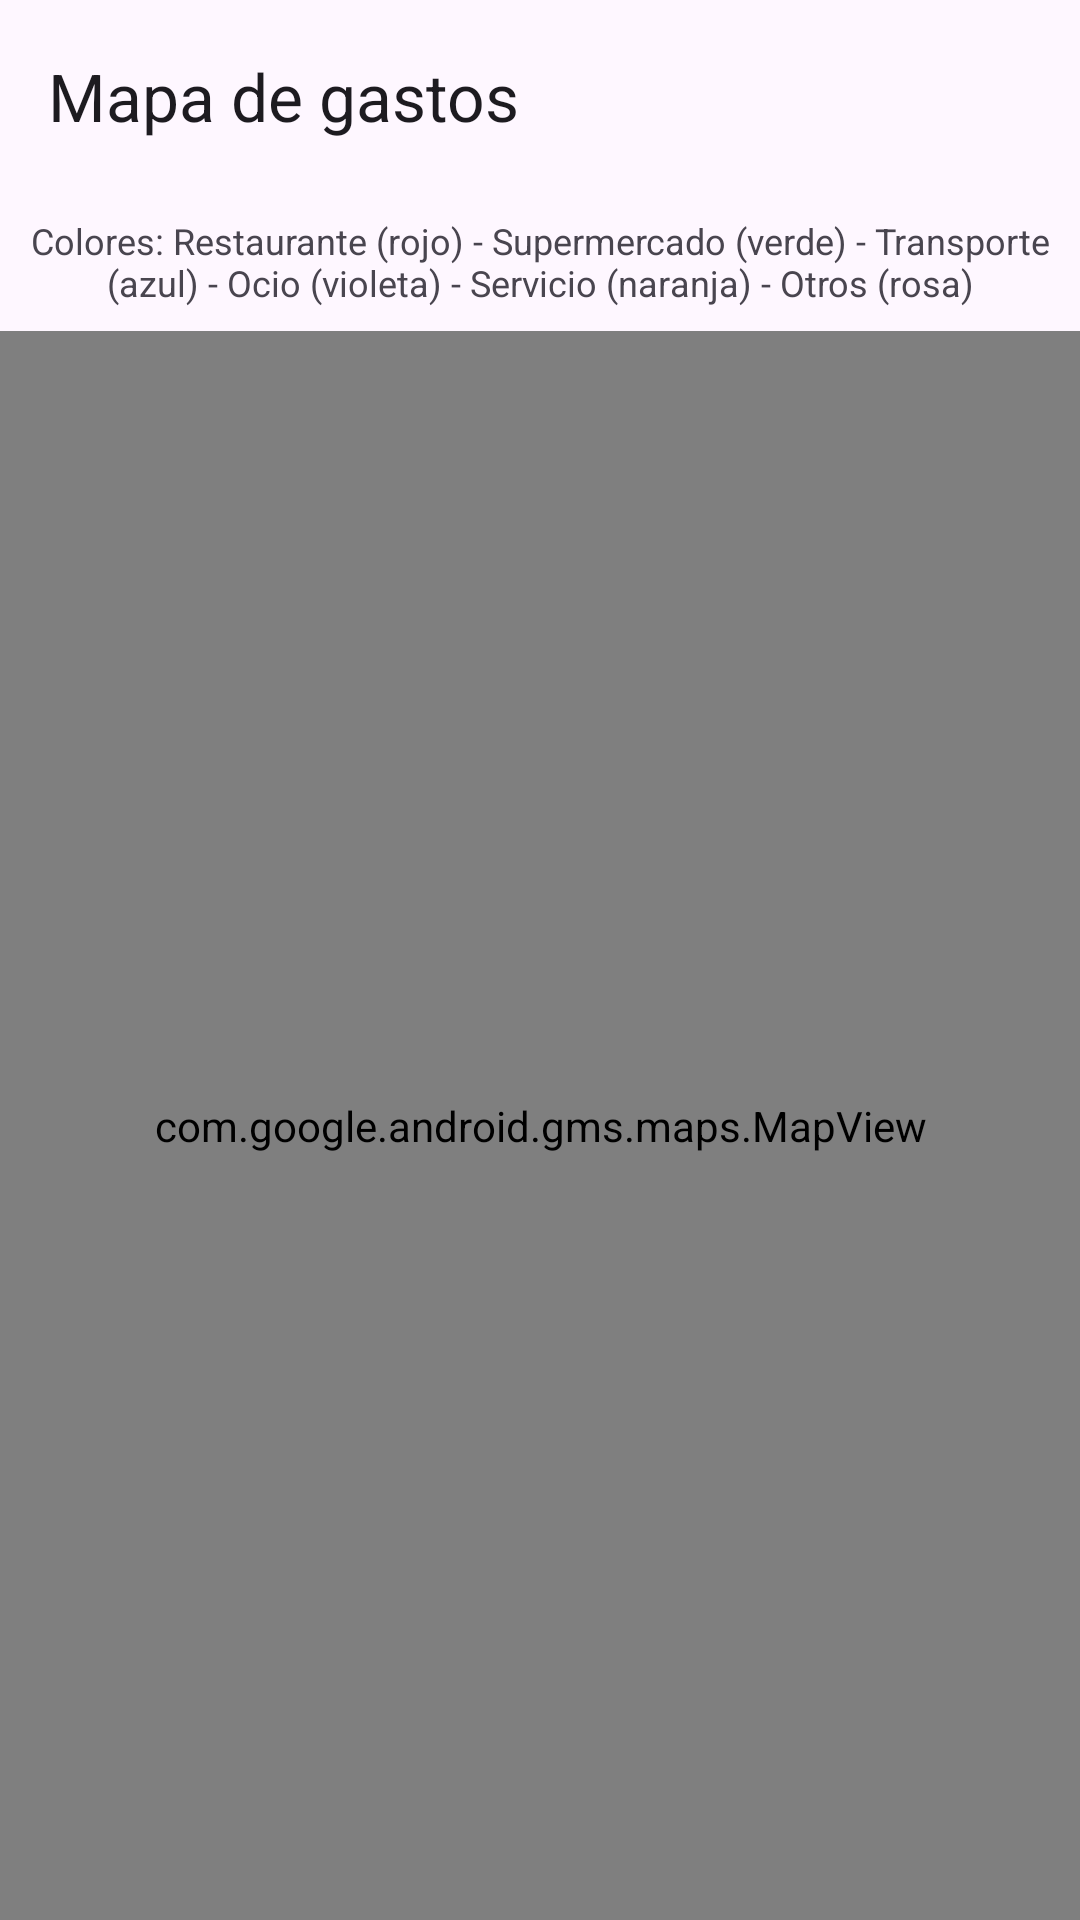

Write the Android layout XML for this screen, with the resource values it uses.
<!-- AndroidManifest.xml: application theme Theme.Ahorratelo -->
<!-- res/layout/activity_map.xml -->
<?xml version="1.0" encoding="utf-8"?>
<layout xmlns:android="http://schemas.android.com/apk/res/android"
    xmlns:app="http://schemas.android.com/apk/res-auto"
    xmlns:tools="http://schemas.android.com/tools">

    <androidx.constraintlayout.widget.ConstraintLayout
        android:layout_width="match_parent"
        android:layout_height="match_parent"
        android:fitsSystemWindows="true"
        tools:context=".MapActivity">

        <com.google.android.material.appbar.AppBarLayout
            android:id="@+id/appbarLayout"
            android:layout_width="match_parent"
            android:layout_height="wrap_content"
            app:layout_constraintTop_toTopOf="parent">

            <com.google.android.material.appbar.MaterialToolbar
                android:id="@+id/toolbar"
                android:layout_width="match_parent"
                android:layout_height="wrap_content"
                app:title="Mapa de gastos"
                style="@style/Widget.Material3.Toolbar" />

        </com.google.android.material.appbar.AppBarLayout>

        
        <TextView
            android:id="@+id/mapLegendText"
            android:layout_width="0dp"
            android:layout_height="wrap_content"
            android:padding="8dp"
            android:text="Colores: Restaurante (rojo) - Supermercado (verde) - Transporte (azul) - Ocio (violeta) - Servicio (naranja) - Otros (rosa)"
            android:textSize="12sp"
            android:gravity="center"
            app:layout_constraintTop_toBottomOf="@id/appbarLayout"
            app:layout_constraintStart_toStartOf="parent"
            app:layout_constraintEnd_toEndOf="parent" />

        <com.google.android.gms.maps.MapView
            android:id="@+id/mapView"
            android:layout_width="0dp"
            android:layout_height="0dp"
            app:layout_constraintTop_toBottomOf="@id/mapLegendText"
            app:layout_constraintBottom_toBottomOf="parent"
            app:layout_constraintEnd_toEndOf="parent"
            app:layout_constraintStart_toStartOf="parent" />

    </androidx.constraintlayout.widget.ConstraintLayout>

</layout>
<!-- resources referenced by this layout -->
<resources>
  <style name="Theme.Ahorratelo" parent="Base.Theme.Ahorratelo" />
  <style name="Base.Theme.Ahorratelo" parent="Theme.Material3.DayNight.NoActionBar">
          
          
      </style>
</resources>
